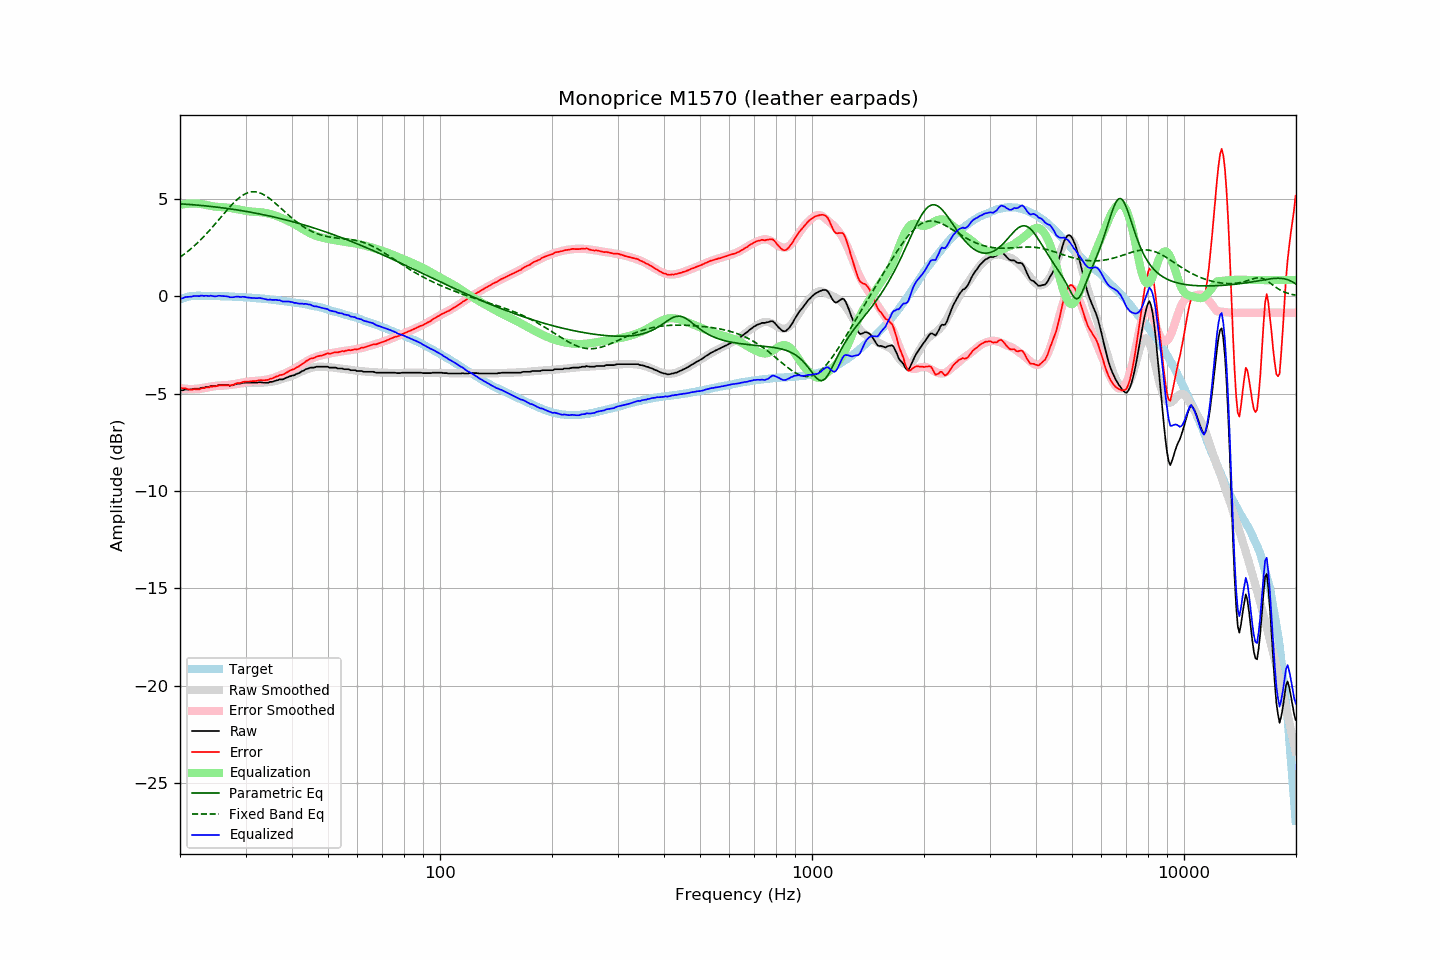

Data behind this chart, as committed beside it:
frequency, raw, error, smoothed, error_smoothed, equalization, parametric_eq, fixed_band_eq, equalized_raw, equalized_smoothed, target
20.00, -4.85, -4.70, -4.83, -4.70, 4.70, 4.75, 2.01, -0.15, -0.13, -0.15
20.20, -4.82, -4.70, -4.82, -4.72, 4.72, 4.75, 2.07, -0.10, -0.11, -0.12
20.40, -4.82, -4.73, -4.82, -4.73, 4.73, 4.74, 2.13, -0.09, -0.08, -0.09
20.61, -4.78, -4.71, -4.81, -4.74, 4.74, 4.74, 2.19, -0.04, -0.07, -0.07
20.81, -4.78, -4.74, -4.80, -4.75, 4.75, 4.73, 2.25, -0.03, -0.05, -0.04
21.02, -4.78, -4.77, -4.79, -4.76, 4.76, 4.72, 2.32, -0.02, -0.03, -0.01
21.23, -4.78, -4.78, -4.78, -4.76, 4.76, 4.72, 2.39, -0.02, -0.02, 0.00
21.44, -4.78, -4.79, -4.77, -4.76, 4.76, 4.71, 2.46, -0.02, -0.00, 0.01
21.66, -4.76, -4.78, -4.76, -4.77, 4.77, 4.71, 2.53, 0.01, 0.01, 0.02
21.87, -4.74, -4.76, -4.75, -4.77, 4.77, 4.70, 2.60, 0.02, 0.02, 0.02
22.09, -4.74, -4.77, -4.74, -4.76, 4.76, 4.69, 2.68, 0.02, 0.03, 0.03
22.31, -4.74, -4.77, -4.73, -4.76, 4.76, 4.68, 2.76, 0.02, 0.03, 0.03
22.54, -4.74, -4.77, -4.72, -4.75, 4.75, 4.68, 2.84, 0.01, 0.03, 0.03
22.76, -4.70, -4.73, -4.71, -4.74, 4.74, 4.67, 2.92, 0.04, 0.03, 0.03
22.99, -4.69, -4.71, -4.70, -4.73, 4.73, 4.66, 3.00, 0.04, 0.03, 0.02
23.22, -4.69, -4.71, -4.68, -4.71, 4.71, 4.65, 3.09, 0.02, 0.03, 0.02
23.45, -4.66, -4.68, -4.67, -4.69, 4.69, 4.65, 3.17, 0.03, 0.03, 0.02
23.69, -4.65, -4.67, -4.65, -4.68, 4.68, 4.64, 3.26, 0.03, 0.02, 0.02
23.92, -4.65, -4.67, -4.64, -4.66, 4.66, 4.63, 3.35, 0.01, 0.02, 0.02
24.16, -4.61, -4.63, -4.63, -4.65, 4.65, 4.62, 3.45, 0.04, 0.02, 0.02
24.40, -4.61, -4.63, -4.61, -4.63, 4.63, 4.61, 3.54, 0.02, 0.02, 0.02
24.65, -4.61, -4.62, -4.60, -4.62, 4.62, 4.60, 3.63, 0.01, 0.02, 0.01
24.89, -4.61, -4.62, -4.59, -4.61, 4.61, 4.59, 3.73, -0.00, 0.01, 0.01
25.14, -4.59, -4.60, -4.59, -4.60, 4.60, 4.58, 3.83, 0.01, 0.01, 0.01
25.39, -4.56, -4.57, -4.58, -4.59, 4.59, 4.57, 3.92, 0.03, 0.01, 0.01
25.65, -4.56, -4.57, -4.58, -4.59, 4.59, 4.56, 4.02, 0.03, 0.01, 0.01
25.91, -4.56, -4.56, -4.58, -4.58, 4.58, 4.55, 4.12, 0.02, 0.01, 0.00
26.16, -4.56, -4.56, -4.57, -4.58, 4.58, 4.54, 4.22, 0.02, 0.00, 0.00
26.43, -4.56, -4.56, -4.57, -4.57, 4.57, 4.53, 4.31, 0.01, 0.00, 0.00
26.69, -4.56, -4.56, -4.56, -4.56, 4.56, 4.52, 4.41, 0.00, -0.00, 0.00
26.96, -4.56, -4.56, -4.56, -4.55, 4.55, 4.51, 4.50, -0.01, -0.00, 0.00
27.23, -4.59, -4.58, -4.55, -4.54, 4.54, 4.49, 4.60, -0.05, -0.01, -0.01
27.50, -4.57, -4.56, -4.54, -4.53, 4.53, 4.48, 4.68, -0.04, -0.01, -0.01
27.77, -4.56, -4.54, -4.53, -4.52, 4.52, 4.47, 4.77, -0.05, -0.01, -0.02
28.05, -4.53, -4.51, -4.52, -4.50, 4.50, 4.46, 4.85, -0.03, -0.02, -0.02
28.33, -4.50, -4.47, -4.51, -4.49, 4.49, 4.45, 4.93, -0.01, -0.02, -0.03
28.62, -4.48, -4.45, -4.50, -4.47, 4.47, 4.43, 5.00, -0.01, -0.03, -0.03
28.90, -4.48, -4.45, -4.49, -4.45, 4.45, 4.42, 5.07, -0.03, -0.03, -0.03
29.19, -4.47, -4.43, -4.47, -4.44, 4.44, 4.41, 5.13, -0.03, -0.04, -0.04
29.48, -4.44, -4.40, -4.46, -4.42, 4.42, 4.39, 5.19, -0.02, -0.04, -0.04
29.78, -4.43, -4.38, -4.45, -4.41, 4.41, 4.38, 5.24, -0.03, -0.05, -0.05
30.08, -4.43, -4.38, -4.44, -4.39, 4.39, 4.36, 5.28, -0.04, -0.05, -0.05
30.38, -4.43, -4.37, -4.43, -4.37, 4.37, 4.35, 5.31, -0.06, -0.06, -0.06
30.68, -4.43, -4.37, -4.43, -4.36, 4.36, 4.34, 5.34, -0.07, -0.06, -0.06
30.99, -4.43, -4.36, -4.42, -4.36, 4.36, 4.32, 5.36, -0.07, -0.07, -0.07
31.30, -4.43, -4.35, -4.43, -4.35, 4.35, 4.31, 5.37, -0.08, -0.07, -0.08
31.61, -4.43, -4.35, -4.43, -4.35, 4.35, 4.29, 5.37, -0.08, -0.08, -0.08
31.93, -4.43, -4.34, -4.43, -4.34, 4.34, 4.27, 5.37, -0.09, -0.09, -0.09
32.24, -4.43, -4.33, -4.43, -4.33, 4.33, 4.26, 5.35, -0.10, -0.09, -0.10
32.57, -4.41, -4.31, -4.43, -4.33, 4.33, 4.24, 5.33, -0.08, -0.10, -0.10
32.89, -4.41, -4.30, -4.43, -4.32, 4.32, 4.23, 5.30, -0.09, -0.11, -0.11
33.22, -4.42, -4.30, -4.43, -4.31, 4.31, 4.21, 5.27, -0.11, -0.12, -0.12
33.55, -4.43, -4.31, -4.43, -4.30, 4.30, 4.19, 5.23, -0.13, -0.12, -0.12
33.89, -4.43, -4.30, -4.42, -4.29, 4.29, 4.17, 5.18, -0.14, -0.13, -0.13
34.23, -4.43, -4.29, -4.41, -4.27, 4.27, 4.16, 5.13, -0.16, -0.14, -0.14
34.57, -4.43, -4.28, -4.40, -4.25, 4.25, 4.14, 5.07, -0.18, -0.15, -0.15
34.92, -4.39, -4.23, -4.39, -4.23, 4.23, 4.12, 5.01, -0.16, -0.16, -0.16
35.27, -4.39, -4.22, -4.38, -4.21, 4.21, 4.10, 4.94, -0.18, -0.17, -0.17
35.62, -4.37, -4.19, -4.37, -4.19, 4.19, 4.08, 4.87, -0.18, -0.18, -0.18
35.97, -4.34, -4.15, -4.35, -4.16, 4.16, 4.06, 4.80, -0.18, -0.19, -0.19
... 635 more rows
